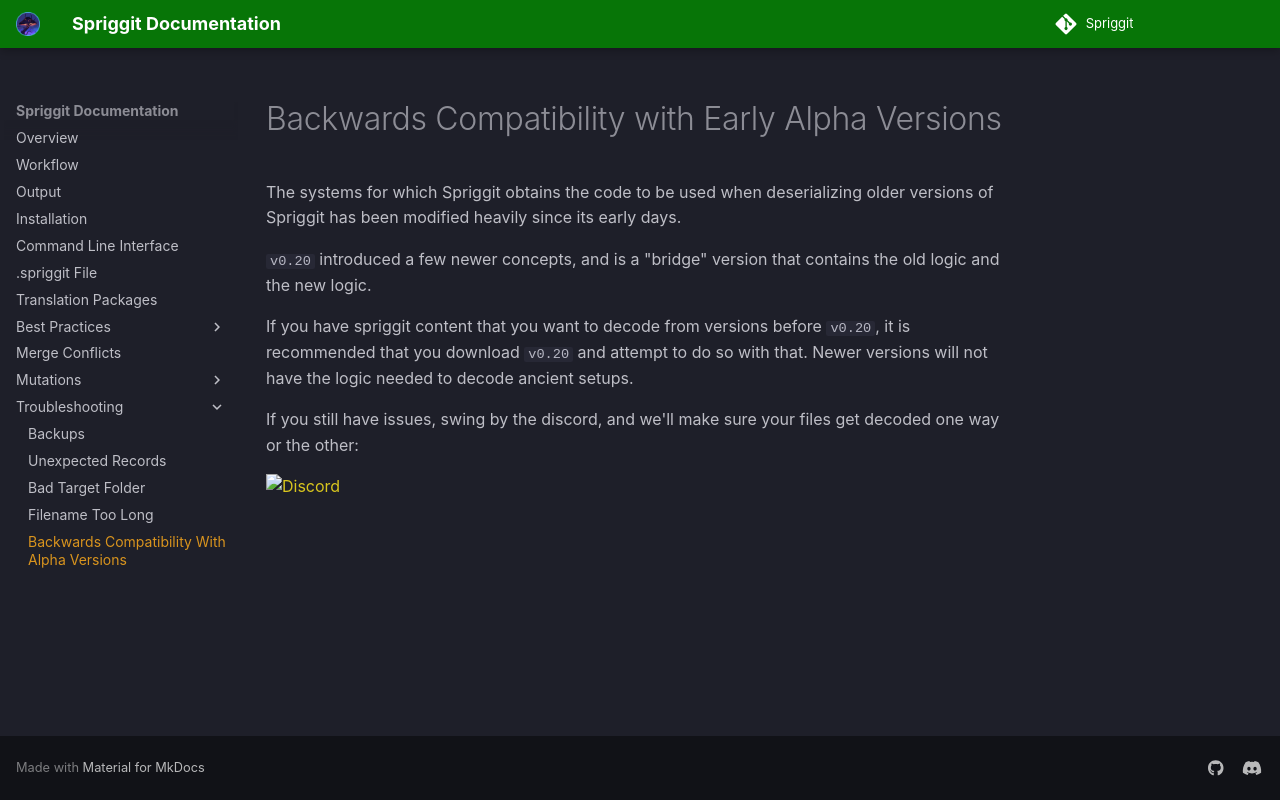

repository: Mutagen-Modding/Spriggit · page: alpha-backwards-compatibility/index.html · generator: mkdocs

# Backwards Compatibility with Early Alpha Versions

The systems for which Spriggit obtains the code to be used when deserializing older versions of Spriggit has been modified heavily since its early days.

`v0.20` introduced a few newer concepts, and is a "bridge" version that contains the old logic and the new logic.

If you have spriggit content that you want to decode from versions before `v0.20`, it is recommended that you download `v0.20` and attempt to do so with that.  Newer versions will not have the logic needed to decode ancient setups.

If you still have issues, swing by the discord, and we'll make sure your files get decoded one way or the other:

[![Discord](https://discordapp.com/api/guilds/759302581448474626/widget.png)](https://discord.gg/53KMEsW)
